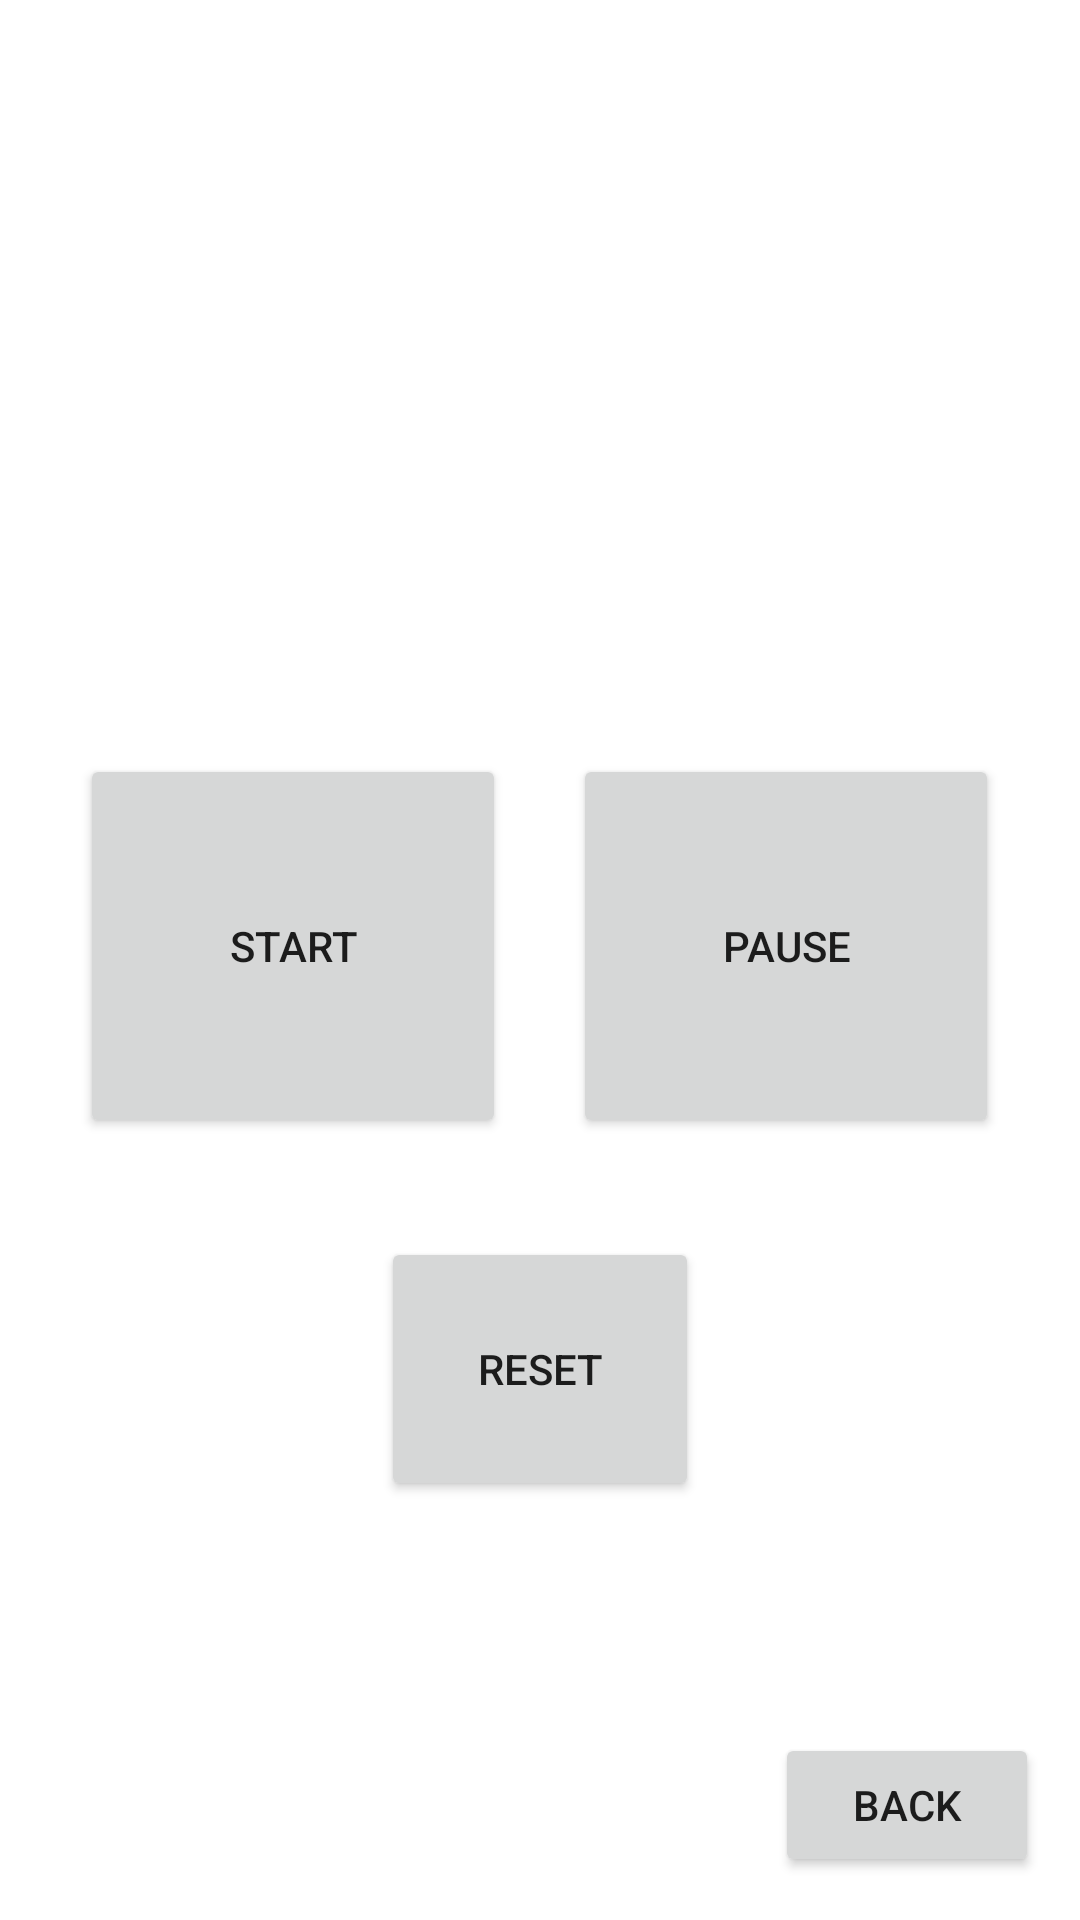

Here is an Android app screen rendered from its layout file. Give the layout XML and the strings, colors and styles it references.
<!-- AndroidManifest.xml: application theme Theme.SWENG411FinalProject -->
<!-- res/layout/activity_clockpage.xml -->
<?xml version="1.0" encoding="utf-8"?>
<androidx.constraintlayout.widget.ConstraintLayout xmlns:android="http://schemas.android.com/apk/res/android"
    xmlns:app="http://schemas.android.com/apk/res-auto"
    xmlns:tools="http://schemas.android.com/tools"
    android:id="@+id/linearLayout"
    android:layout_width="match_parent"
    android:layout_height="match_parent"
    android:gravity="center"
    tools:context="com.example.sweng411finalproject.Clockpage">

    <Chronometer
        android:id="@+id/chronometer"
        android:layout_width="wrap_content"
        android:layout_height="wrap_content"
        android:layout_marginTop="97dp"
        android:layout_marginBottom="171dp"
        android:textSize="100sp"
        app:layout_constraintBottom_toTopOf="@+id/button"
        app:layout_constraintEnd_toEndOf="parent"
        app:layout_constraintStart_toStartOf="parent"
        app:layout_constraintTop_toTopOf="parent" />

    <Button
        android:id="@+id/button"
        android:layout_width="142dp"
        android:layout_height="128dp"
        android:onClick="startChronometer"
        android:text="Start"
        app:layout_constraintBottom_toBottomOf="parent"
        app:layout_constraintEnd_toEndOf="parent"
        app:layout_constraintHorizontal_bias="0.123"
        app:layout_constraintStart_toStartOf="parent"
        app:layout_constraintTop_toTopOf="parent"
        app:layout_constraintVertical_bias="0.491" />

    <Button
        android:id="@+id/button2"
        android:layout_width="142dp"
        android:layout_height="128dp"
        android:onClick="pauseChronometer"
        android:text="Pause"
        app:layout_constraintBottom_toBottomOf="parent"
        app:layout_constraintEnd_toEndOf="parent"
        app:layout_constraintHorizontal_bias="0.876"
        app:layout_constraintStart_toStartOf="parent"
        app:layout_constraintTop_toTopOf="parent"
        app:layout_constraintVertical_bias="0.491" />

    <Button
        android:id="@+id/button3"
        android:layout_width="106dp"
        android:layout_height="88dp"
        android:layout_marginStart="91dp"
        android:layout_marginEnd="87dp"
        android:onClick="resetChronometer"
        android:text="Reset"
        app:layout_constraintBottom_toBottomOf="parent"
        app:layout_constraintEnd_toEndOf="@+id/button2"
        app:layout_constraintHorizontal_bias="0.422"
        app:layout_constraintStart_toStartOf="@+id/button"
        app:layout_constraintTop_toBottomOf="@+id/button2"
        app:layout_constraintVertical_bias="0.191" />

    <Button
        android:id="@+id/Back"
        android:layout_width="wrap_content"
        android:layout_height="wrap_content"
        android:onClick="toStopwatch"
        android:text="Back"
        app:layout_constraintBottom_toBottomOf="parent"
        app:layout_constraintEnd_toEndOf="parent"
        app:layout_constraintHorizontal_bias="0.95"
        app:layout_constraintStart_toStartOf="parent"
        app:layout_constraintTop_toTopOf="parent"
        app:layout_constraintVertical_bias="0.976" />


</androidx.constraintlayout.widget.ConstraintLayout>
<!-- resources referenced by this layout -->
<resources>
  <style name="Theme.SWENG411FinalProject" parent="Theme.MaterialComponents.DayNight.DarkActionBar">
          
          <item name="colorPrimary">@color/black</item>
          <item name="colorPrimaryVariant">@color/purple_700</item>
          <item name="colorOnPrimary">@color/white</item>
          
          <item name="colorSecondary">@color/teal_200</item>
          <item name="colorSecondaryVariant">@color/teal_700</item>
          <item name="colorOnSecondary">@color/black</item>
          
          <item name="android:statusBarColor">?attr/colorPrimaryVariant</item>
          
      </style>
  <color name="black">#FF000000</color>
  <color name="purple_700">#FF3700B3</color>
  <color name="white">#FFFFFF</color>
  <color name="teal_200">#FF03DAC5</color>
  <color name="teal_700">#FF018786</color>
</resources>
